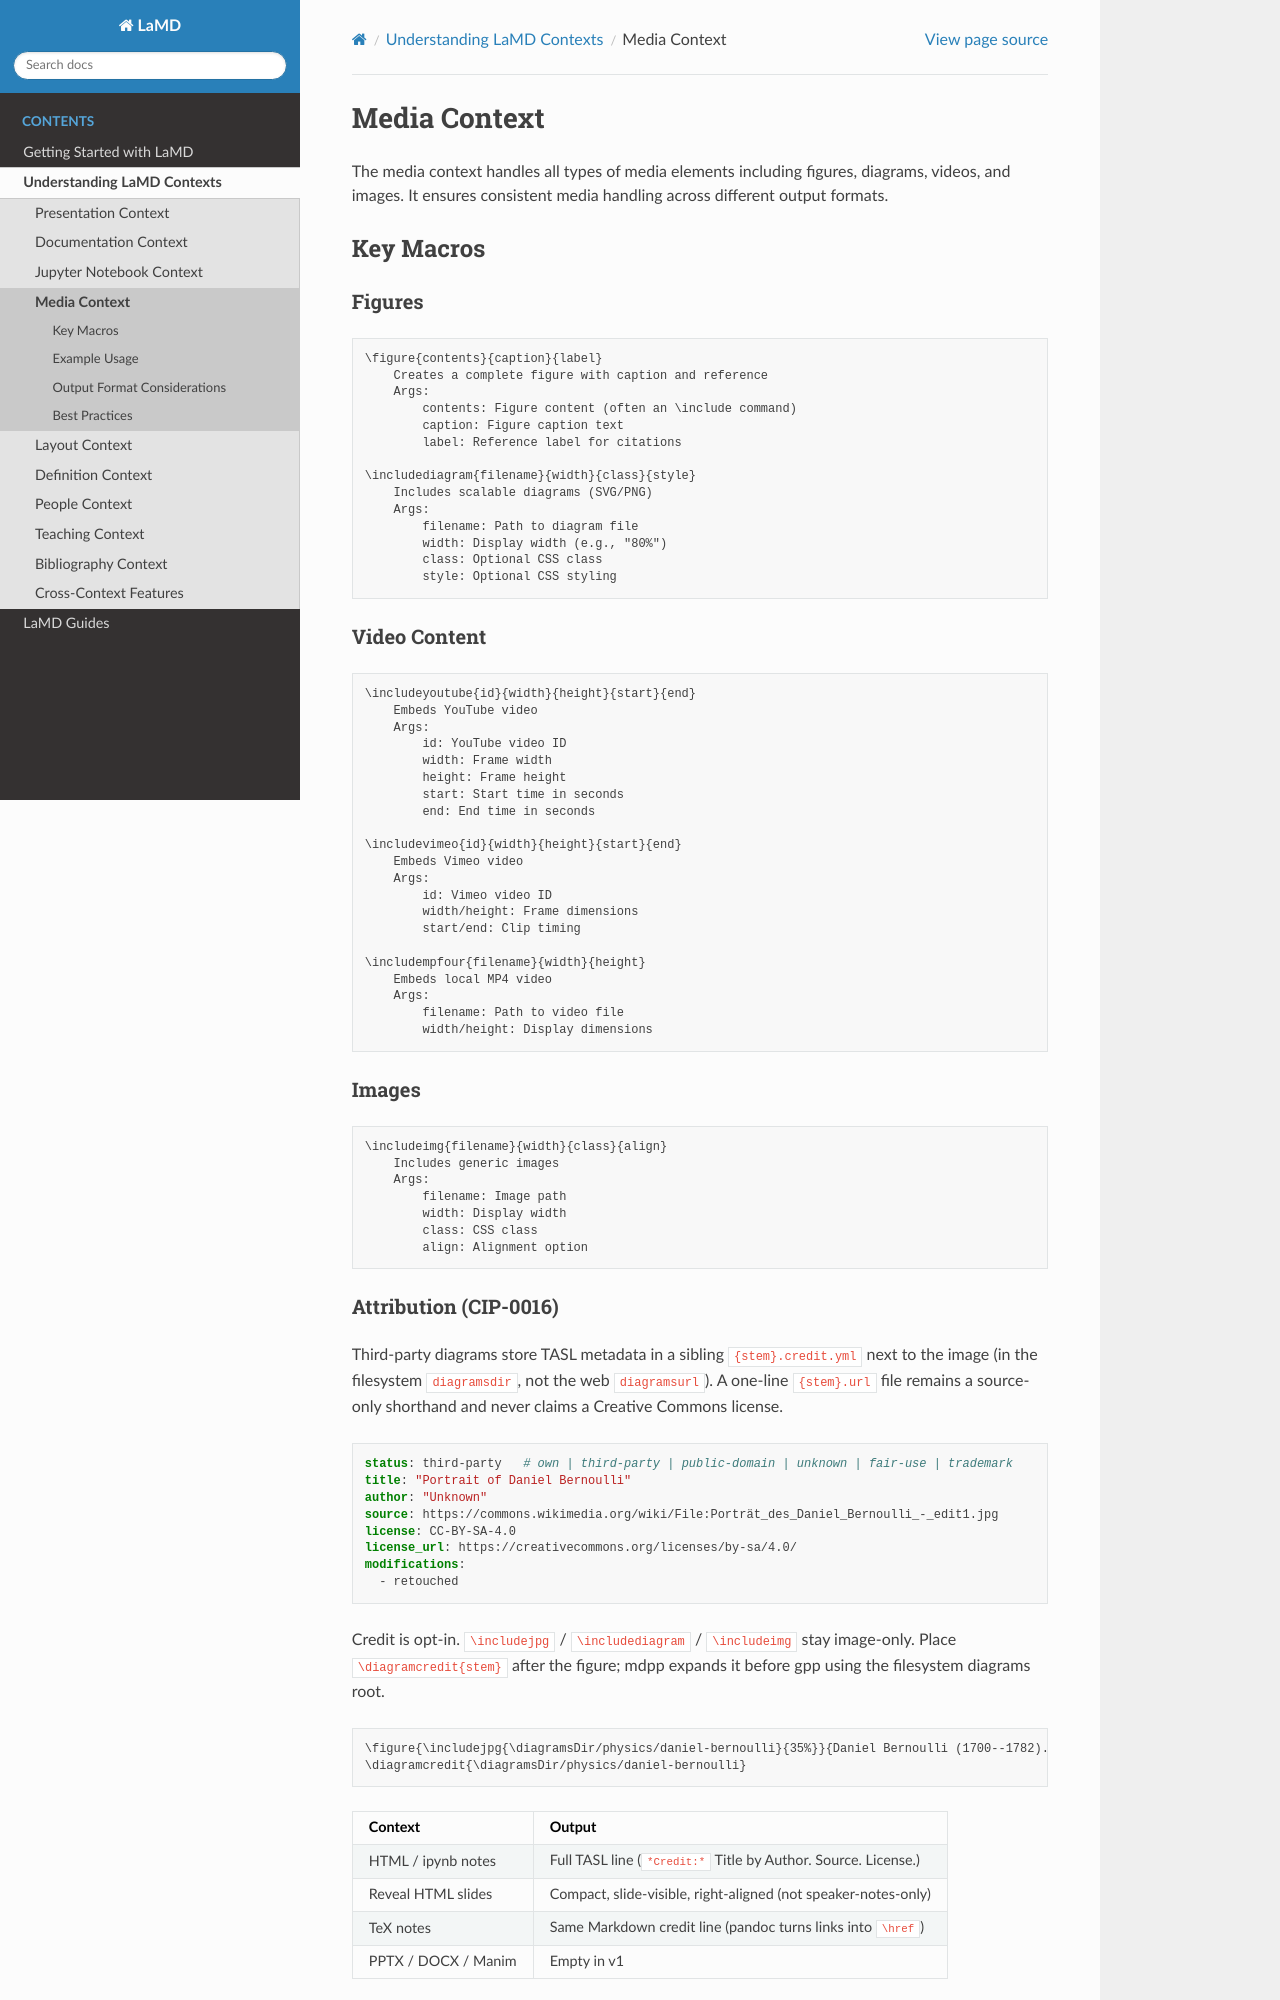

repository: lawrennd/lamd · page: contexts/media.html · generator: jekyll

# Media Context

The media context handles all types of media elements including figures, diagrams, videos, and images. It ensures consistent media handling across different output formats.

## Key Macros

### Figures
```markdown
\figure{contents}{caption}{label}
    Creates a complete figure with caption and reference
    Args:
        contents: Figure content (often an \include command)
        caption: Figure caption text
        label: Reference label for citations

\includediagram{filename}{width}{class}{style}
    Includes scalable diagrams (SVG/PNG)
    Args:
        filename: Path to diagram file
        width: Display width (e.g., "80%")
        class: Optional CSS class
        style: Optional CSS styling
```

### Video Content
```markdown
\includeyoutube{id}{width}{height}{start}{end}
    Embeds YouTube video
    Args:
        id: YouTube video ID
        width: Frame width
        height: Frame height
        start: Start time in seconds
        end: End time in seconds

\includevimeo{id}{width}{height}{start}{end}
    Embeds Vimeo video
    Args:
        id: Vimeo video ID
        width/height: Frame dimensions
        start/end: Clip timing

\includempfour{filename}{width}{height}
    Embeds local MP4 video
    Args:
        filename: Path to video file
        width/height: Display dimensions
```

### Images
```markdown
\includeimg{filename}{width}{class}{align}
    Includes generic images
    Args:
        filename: Image path
        width: Display width
        class: CSS class
        align: Alignment option
```
